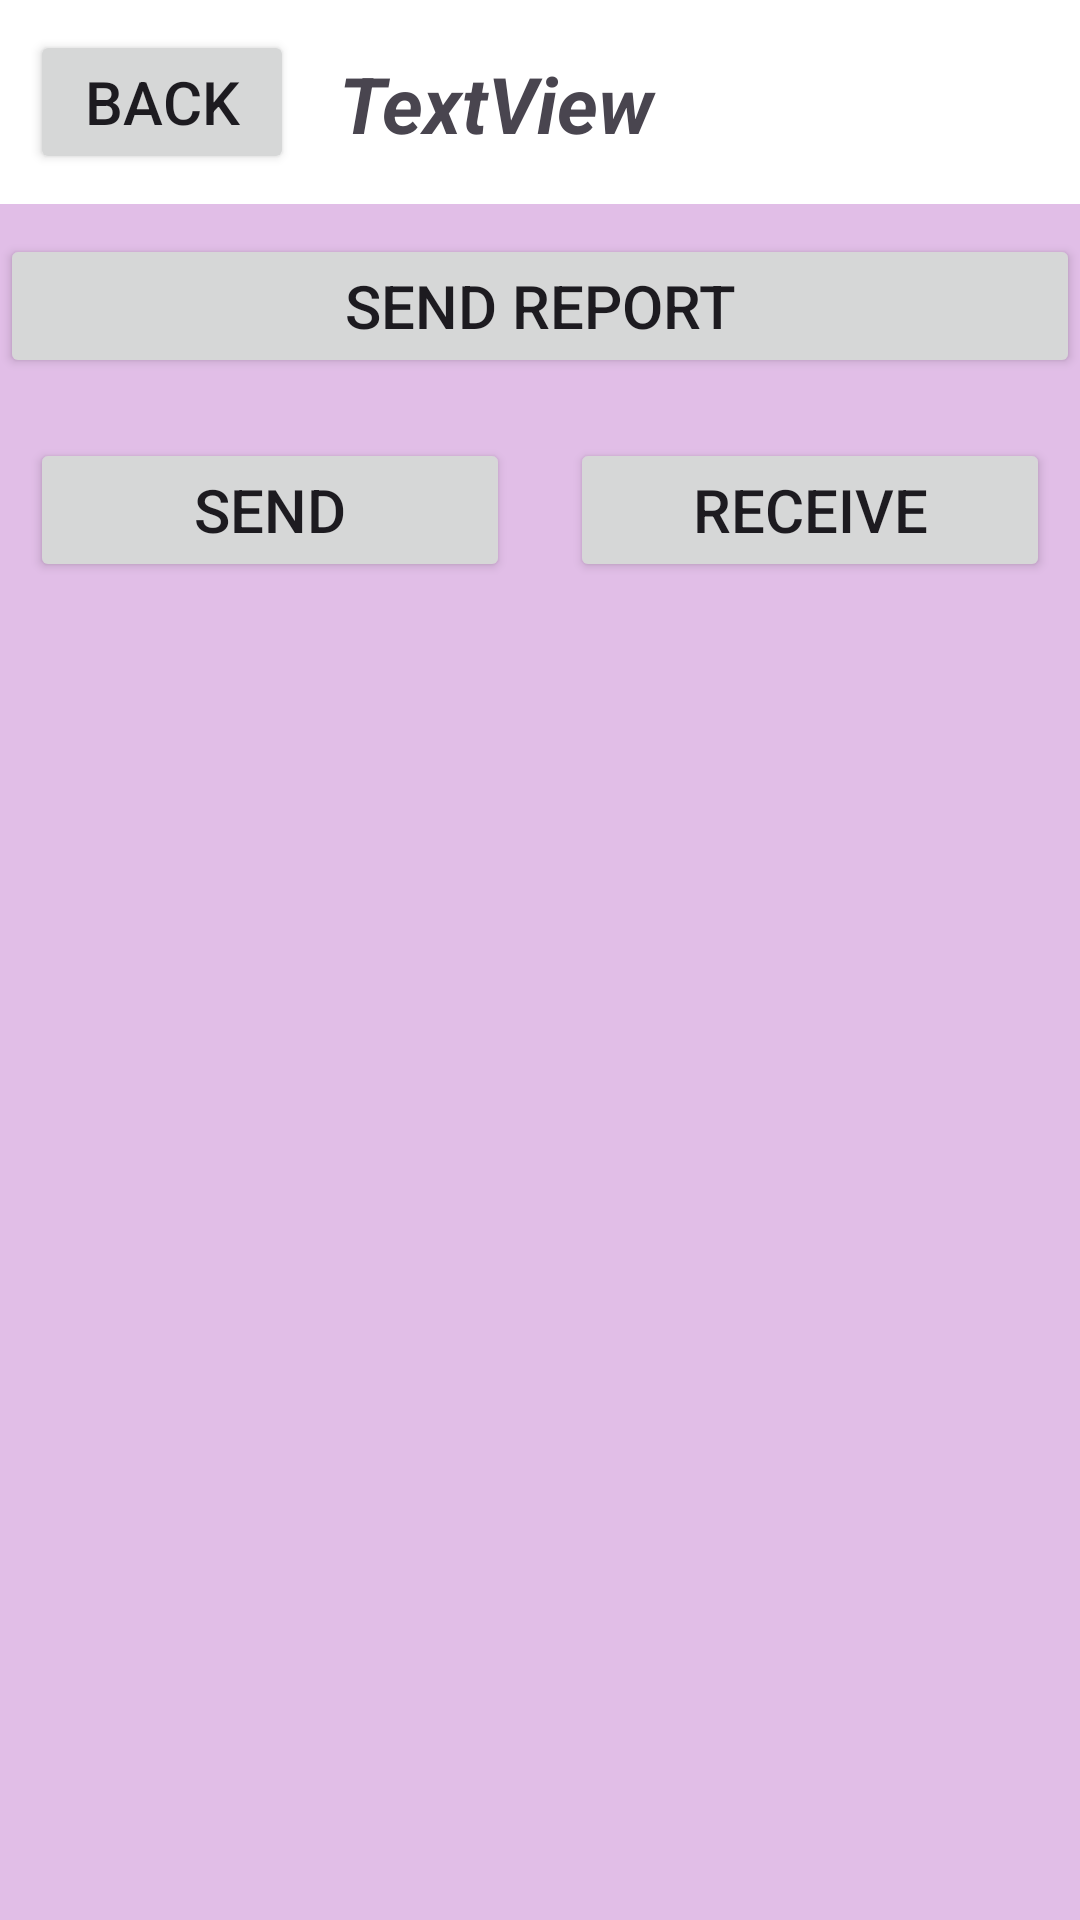

Layout XML and referenced resources for this Android screen:
<!-- AndroidManifest.xml: application theme Theme.Khaata_App -->
<!-- res/layout/activity_single_khaata_record.xml -->
<?xml version="1.0" encoding="utf-8"?>
<LinearLayout xmlns:android="http://schemas.android.com/apk/res/android"
    xmlns:app="http://schemas.android.com/apk/res-auto"
    xmlns:tools="http://schemas.android.com/tools"
    android:id="@+id/main"
    android:layout_width="match_parent"
    android:layout_height="match_parent"
    android:orientation="vertical"
    android:background="@color/background"
    tools:context=".SingleKhaataRecord">

    <LinearLayout
        android:layout_width="match_parent"
        android:layout_height="wrap_content"
        android:orientation="horizontal"
        android:background="@color/white">

        <Button
            android:id="@+id/btnBackSingleRecordKhaata"
            android:layout_width="wrap_content"
            android:layout_height="wrap_content"
            android:layout_margin="10dp"
            android:text="@string/back"
            android:textSize="20sp" />

        <TextView
            android:id="@+id/tvCustomerNameKhaata"
            android:layout_width="match_parent"
            android:layout_height="wrap_content"
            android:layout_marginLeft="5dp"
            android:layout_marginTop="13dp"
            android:layout_marginRight="10dp"
            android:layout_marginBottom="5dp"
            android:text="TextView"
            android:textSize="26sp"
            android:textStyle="bold|italic" />
    </LinearLayout>

    <Button
        android:id="@+id/btnPdfGenerator"
        android:layout_width="match_parent"
        android:layout_height="wrap_content"
        android:layout_marginTop="10dp"
        android:layout_marginBottom="10dp"
        android:text="@string/Send_Report"
        android:textSize="20sp" />

    <LinearLayout
        android:layout_width="match_parent"
        android:layout_height="wrap_content"
        android:orientation="horizontal">
        <Button
            android:id="@+id/btnSend"
            android:layout_width="0dp"
        android:layout_weight="1"
        android:layout_height="wrap_content"
        android:layout_margin="10dp"
        android:text="@string/Send"
        android:textSize="20sp"
            />

        <Button
            android:id="@+id/btnReceive"
            android:layout_width="0dp"
        android:layout_weight="1"
        android:layout_height="wrap_content"
        android:layout_margin="10dp"
        android:text="@string/Receive"
        android:textSize="20sp" />

    </LinearLayout>

    <androidx.recyclerview.widget.RecyclerView
        android:id="@+id/rvSingleRecordKhaata"
        android:layout_width="match_parent"
        android:layout_height="match_parent" />


</LinearLayout>
<!-- resources referenced by this layout -->
<resources>
  <color name="background">#E1BEE7</color>
  <color name="white">#FFFFFFFF</color>
  <string name="Receive">RECEIVE</string>
  <string name="Send">SEND</string>
  <string name="Send_Report">Send Report</string>
  <string name="back">Back</string>
  <style name="Theme.Khaata_App" parent="Base.Theme.Khaata_App" />
  <style name="Base.Theme.Khaata_App" parent="Theme.Material3.DayNight.NoActionBar">
          
          
      </style>
</resources>
